Run: headless pygame with SDL's dummy video driver; simulated clock (each Clock.tick advances the game by its frame time, no real sleeping); random seed 0; keys injected as events and as key.get_pressed() state; no mouse input.
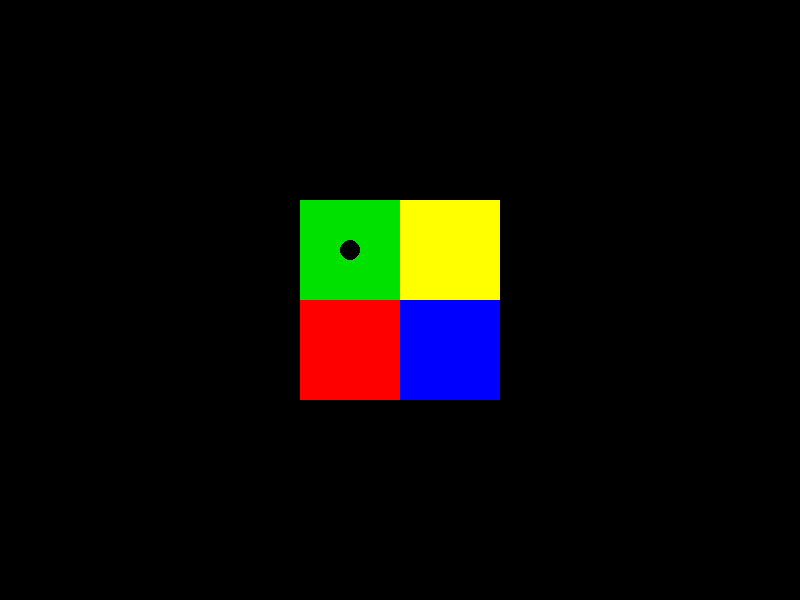
Frame 1 of 4 · flips 1–60 · no input
Frame 2 of 4 · flips 61–180 · tapped SPACE, RETURN · held RIGHT (→), D · screen unchanged from frame 1, image omitted
Frame 3 of 4 · flips 181–300 · held DOWN (↓), S · screen unchanged from frame 2, image omitted
Frame 4 of 4 · flips 301–420 · held LEFT (←), A, UP (↑), W · screen unchanged from frame 3, image omitted

The pygame program that drew these frames:

import pygame

from pygame.locals import (K_UP, K_DOWN, K_LEFT, K_RIGHT, K_ESCAPE, KEYDOWN, QUIT,)

SCREEN_WIDTH = 800
SCREEN_HEIGHT = 600

RED = (255,0,0)
BLUE = (0,0,255)
GREEN = (0,225,0)
YELLOW = (255,255,0)
VIOLET = (255,0,255)
CYAN = (0,255,255)

COLORS = [RED,GREEN,BLUE,YELLOW,VIOLET,CYAN]

class Square(pygame.sprite.Sprite):
    def __init__(self,color):
        pygame.sprite.Sprite.__init__(self)
        self.color = color
        self.surf = pygame.Surface((100, 100))
        self.surf.fill((color))
        self.rect = self.surf.get_rect()

    def update(self, pressed_keys):
        if pressed_keys[K_UP]:
            pass
        if pressed_keys[K_DOWN]:
            pass
        if pressed_keys[K_LEFT]:
            pass
        if pressed_keys[K_RIGHT]:
            pass

pygame.init()

screen = pygame.display.set_mode((SCREEN_WIDTH,SCREEN_HEIGHT))

S1 = Square(RED)
S2 = Square(BLUE)
S3 = Square(GREEN)
S4 = Square(YELLOW)




running = True

while running:
    for event in pygame.event.get():
        if event.type == KEYDOWN:
            if event.key == K_ESCAPE:
                running = False
                pygame.display.quit()
                pygame.quit()
        elif event.type == QUIT:
            running = False
            pygame.display.quit()
            pygame.quit()

    pressed_keys = pygame.key.get_pressed()

    S1.update(pressed_keys)
    
    
    screen.fill((0,0,0))
    
    #center = ((SCREEN_WIDTH-S1.surf.get_width())/2,(SCREEN_HEIGHT-S1.surf.get_height())/2)

    screen.blit(S1.surf, ((300,SCREEN_HEIGHT/2)))
    screen.blit(S2.surf, (SCREEN_WIDTH/2,SCREEN_HEIGHT/2))
    screen.blit(S3.surf, (300,200))
    screen.blit(S4.surf, (400,200))
    pygame.draw.circle(screen, (0,0,0),(350,250),10)
    pygame.display.flip()
